Run: headless pygame with SDL's dummy video driver; simulated clock (each Clock.tick advances the game by its frame time, no real sleeping); random seed 0; keys injected as events and as key.get_pressed() state; mouse plan: one left click at the window centre at the start of phase 2, then a move to the lower-right quarter at the start of phase 3.
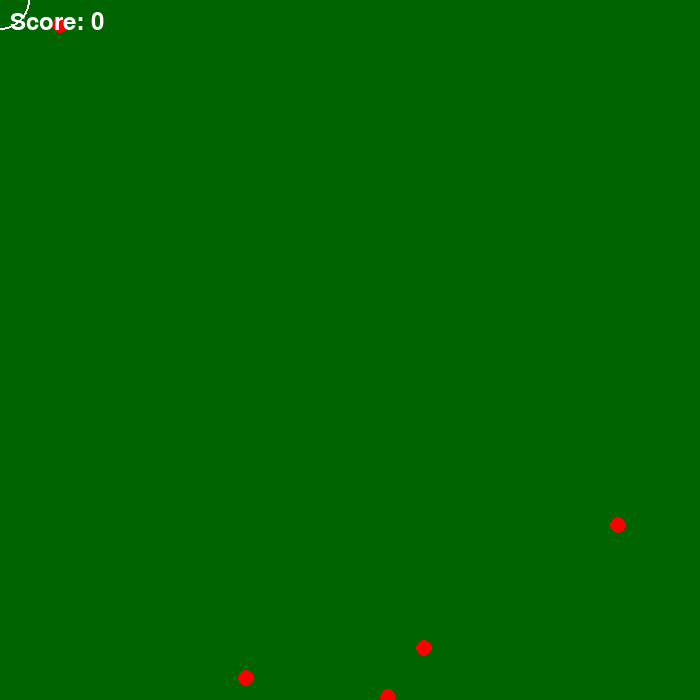
Frame 1 of 4 · flips 1–60 · no input
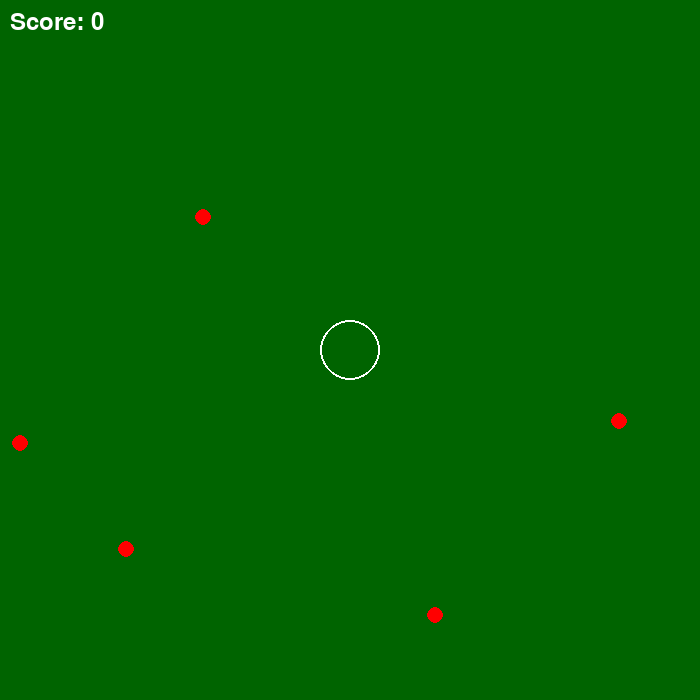
Frame 2 of 4 · flips 61–180 · clicked the window centre · tapped SPACE, RETURN · held RIGHT (→), D
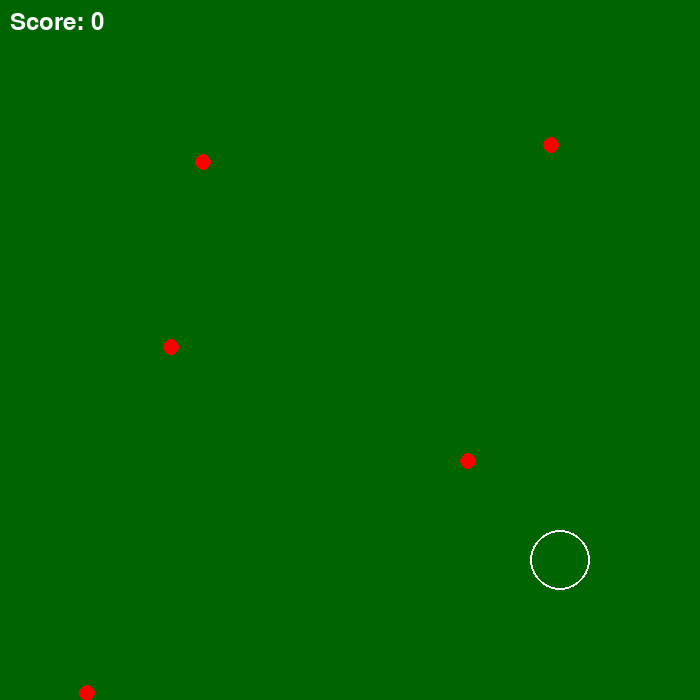
Frame 3 of 4 · flips 181–300 · moved the mouse to the lower-right quarter · held DOWN (↓), S
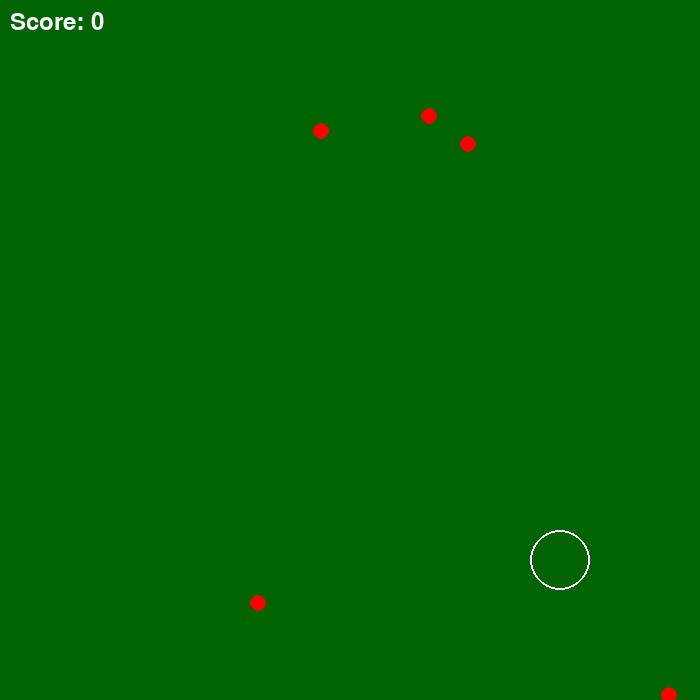
Frame 4 of 4 · flips 301–420 · held LEFT (←), A, UP (↑), W

The pygame program that drew these frames:

import pygame
import random
import math

# Screen dimensions
WIDTH, HEIGHT = 700, 700

# Game settings
MAX_SPEED = 3
NUM_ANTS = 5
STOMP_RADIUS = 30

class Ant:
    def __init__(self, x, y):
        self.position = pygame.Vector2(x, y)
        # Random direction
        angle = random.uniform(0, 2 * math.pi)
        self.velocity = pygame.Vector2(math.cos(angle), math.sin(angle)) * MAX_SPEED
        self.alive = True

    def update(self):
        if not self.alive:
            return
            
        # Move the ant
        self.position += self.velocity
        
        # Bounce off walls
        if self.position.x <= 0 or self.position.x >= WIDTH:
            self.velocity.x *= -1
        if self.position.y <= 0 or self.position.y >= HEIGHT:
            self.velocity.y *= -1
            
        # Keep in bounds
        self.position.x = max(0, min(self.position.x, WIDTH))
        self.position.y = max(0, min(self.position.y, HEIGHT))

    def draw(self, screen):
        if self.alive:
            # Draw ant as a simple red circle
            pygame.draw.circle(screen, (255, 0, 0), (int(self.position.x), int(self.position.y)), 8)

def main():
    pygame.init()
    screen = pygame.display.set_mode((WIDTH, HEIGHT))
    pygame.display.set_caption("Simple Bug Game")
    clock = pygame.time.Clock()
    
    # Create ants
    ants = []
    for _ in range(NUM_ANTS):
        x = random.randint(50, WIDTH - 50)
        y = random.randint(50, HEIGHT - 50)
        ants.append(Ant(x, y))
    
    score = 0
    running = True
    
    while running:
        # Handle events
        for event in pygame.event.get():
            if event.type == pygame.QUIT:
                running = False
            elif event.type == pygame.MOUSEBUTTONDOWN:
                if event.button == 1:  # Left click
                    mouse_pos = pygame.Vector2(event.pos)
                    # Check for ants within stomp radius
                    for ant in ants:
                        if ant.alive and ant.position.distance_to(mouse_pos) < STOMP_RADIUS:
                            ant.alive = False
                            score += 1
        
        # Update ants
        for ant in ants:
            ant.update()
        
        # Spawn new ant if all are dead
        alive_ants = [ant for ant in ants if ant.alive]
        if len(alive_ants) == 0:
            x = random.randint(50, WIDTH - 50)
            y = random.randint(50, HEIGHT - 50)
            ants.append(Ant(x, y))
        
        # Draw everything
        screen.fill((0, 100, 0))  # Green background
        
        for ant in ants:
            ant.draw(screen)
        
        # Draw score
        font = pygame.font.Font(None, 36)
        score_text = font.render(f"Score: {score}", True, (255, 255, 255))
        screen.blit(score_text, (10, 10))
        
        # Draw cursor circle to show stomp radius
        mouse_pos = pygame.mouse.get_pos()
        pygame.draw.circle(screen, (255, 255, 255), mouse_pos, STOMP_RADIUS, 2)
        
        pygame.display.flip()
        clock.tick(60)
    
    pygame.quit()

if __name__ == "__main__":
    main()
